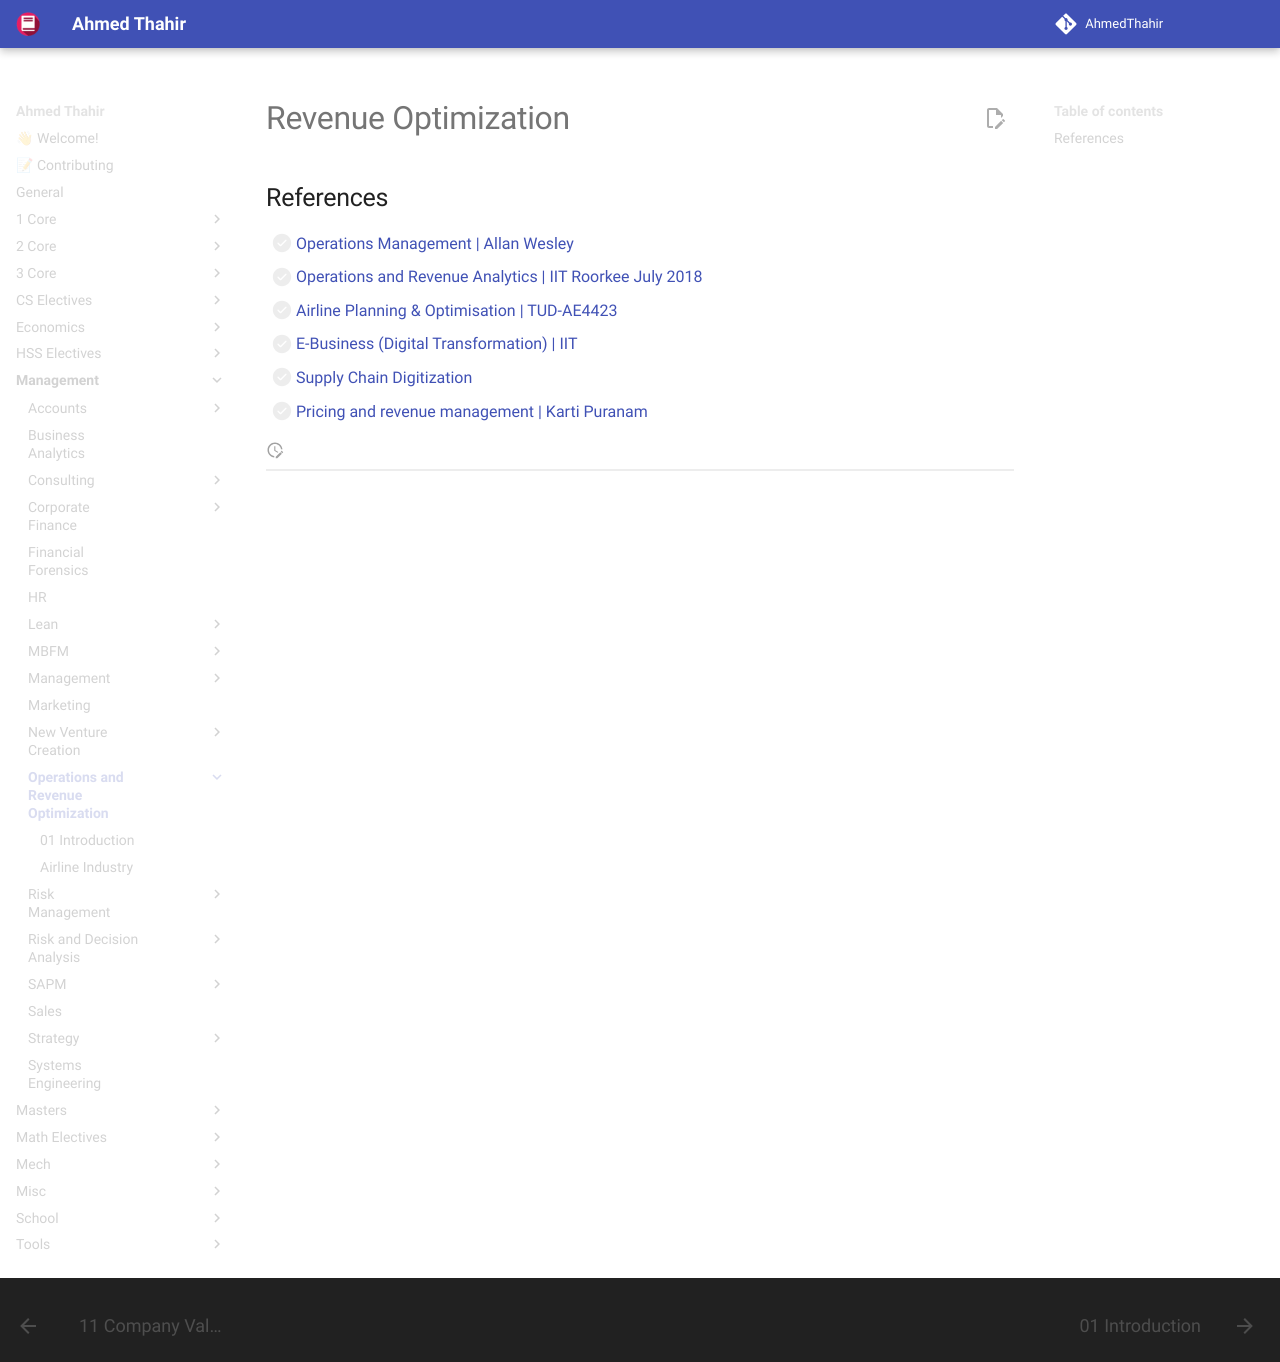

repository: AhmedThahir/AhmedThahir.github.io · page: Management/Operations_and_Revenue_Optimization/index.html · generator: mkdocs

# Revenue Optimization



## References

- [ ] [Operations Management | Allan Wesley](https://www.youtube.com/playlist?list=PL5uQVhgbxe6wr9xcFMYJp22LLCI4iXOPb)
- [ ] [Operations and Revenue Analytics | IIT Roorkee July 2018 ](https://www.youtube.com/playlist?list=PLLy_2iUCG87DAo-cB7cWOWlhYSZpiTKe-)
- [ ] [Airline Planning & Optimisation | TUD-AE4423](https://www.youtube.com/playlist?list=PLX_I0pYwe_ugJpA7UBqybASg_rGkmQUev)
- [ ] [E-Business (Digital Transformation) | IIT](https://www.youtube.com/playlist?list=PLPjSqITyvDeXdxaCtAPdcXwDMgxWs6418)
- [ ] [Supply Chain Digitization](https://www.youtube.com/playlist?list=PLOzRYVm0a65dcLLxPFzCxxUItw-fhsJuF)
- [ ] [Pricing and revenue management | Karti Puranam](https://www.youtube.com/playlist?list=PLrV_unHbQ1Uc3yakKgLKjaCaQUBLMfcHz)
